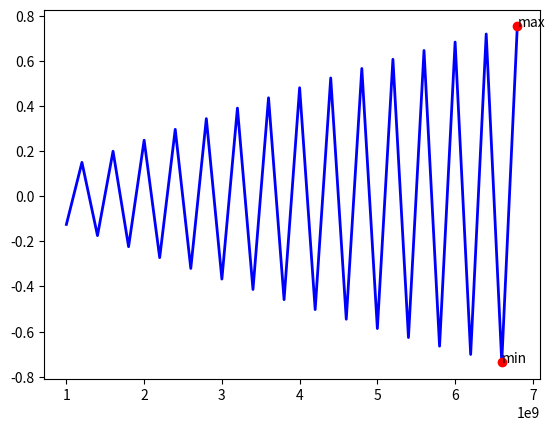
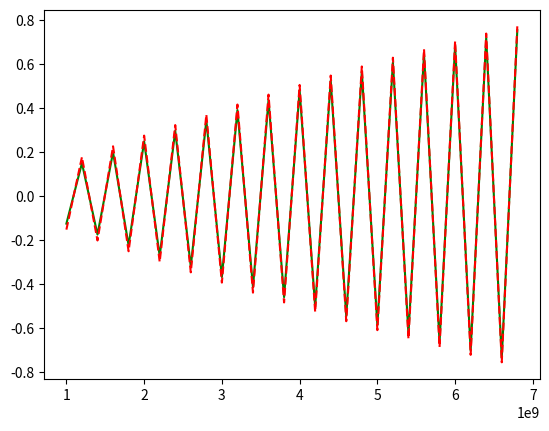
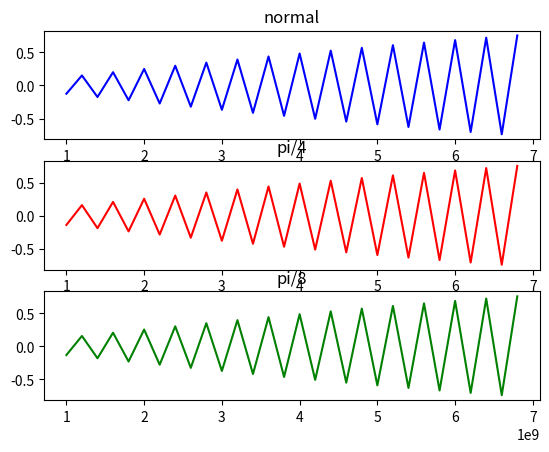
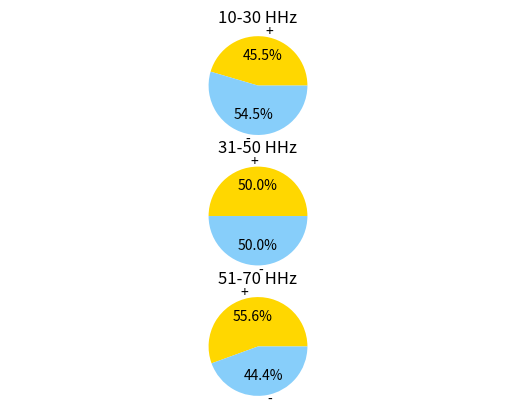

Reproduce these figures in Python, in order.
__author__ = 'Bio'

from math import *
import matplotlib.pyplot as plt

file = open("freq_data", "w")
r = [1 * 10 ** 9, 7 * 10 ** 9]
step = 2 * 10 ** 8
I = []
F = []
for f in range(r[0], r[1], step):
    F.append(f)
    I.append(sin(radians(2 * pi * f)))
    file.write(str(f) + " " + str(I[-1]) + '\n')
file.close()

file = open("freq_data", "r")
print("f \t i")
for row in file:
    lst = row.split(' ')
    print(str(lst[0]) + " \t " + str(lst[1]))
file.close()
mx = [F[I.index(max(I))], max(I)]
mn = [F[I.index(min(I))], min(I)]

plt.plot(F, I, 'b', lw=2)
plt.plot(mx[0], mx[1], 'ro')
plt.plot(mn[0], mn[1], 'ro')
plt.annotate('max', xy=mx)
plt.annotate('min', xy=mn)
zeros = [[f, i] for f, i in zip(F, I) if (f == 0 and i == 0)]
try:
    plt.plot(zeros[0][0], zeros[0][1], 'gs')
    plt.annotate('zero', xy=(zeros[0][0], zeros[0][1]))
except Exception:
    pass

plt.show()
Ipidiv2 = []
for f in range(r[0], r[1], step):
    Ipidiv2.append(sin(radians(2 * pi * f + pi / 2)))

plt.plot(F, I, 'g-')
plt.plot(F, Ipidiv2, 'r--')
plt.show()

plt.figure(3)
plt.subplot(311)
plt.title('normal')
plt.plot(F, I, 'b')
Ipidiv4 = []
for f in range(r[0], r[1], step):
    Ipidiv4.append(sin(radians(2 * pi * f + pi / 4)))

plt.subplot(312)
plt.title('pi/4')
plt.plot(F, Ipidiv4, 'r')
Ipidiv8 = []
for f in range(r[0], r[1], step):
    Ipidiv8.append(sin(radians(2 * pi * f + pi / 8)))

plt.subplot(313)
plt.title('pi/8')
plt.plot(F, Ipidiv8, 'g')
plt.show()

d1030 = [0, 0]
d3150 = [0, 0]
d5170 = [0, 0]


def count(lst):
    if i > 0:
        lst[0] += 1
    elif i < 0:
        lst[1] += 1


for f in range(r[0], r[1], step):
    i = sin(radians(2 * pi * f))
    if f <= 3 * 10 ** 9:
        count(d1030)
    if 3.1 * 10 ** 9 <= f <= 5 * 10 ** 9:
        count(d3150)
    if 5.1 * 10 ** 9 <= f <= 7 * 10 ** 9:
        count(d5170)

labels = '+', '-'
colors = 'gold', 'lightskyblue'
plt.figure(3)
plt.subplot(311)
plt.title("10-30 HHz")
plt.pie((d1030[0], d1030[1]), autopct='%1.1f%%', labels=labels, colors=colors)
plt.axis('equal')

plt.subplot(312)
plt.title("31-50 HHz")
plt.pie((d3150[0], d3150[1]), autopct='%1.1f%%', labels=labels, colors=colors)
plt.axis('equal')

plt.subplot(313)
plt.title("51-70 HHz")
plt.pie((d5170[0], d5170[1]), autopct='%1.1f%%', labels=labels, colors=colors)
plt.axis('equal')

plt.show()
